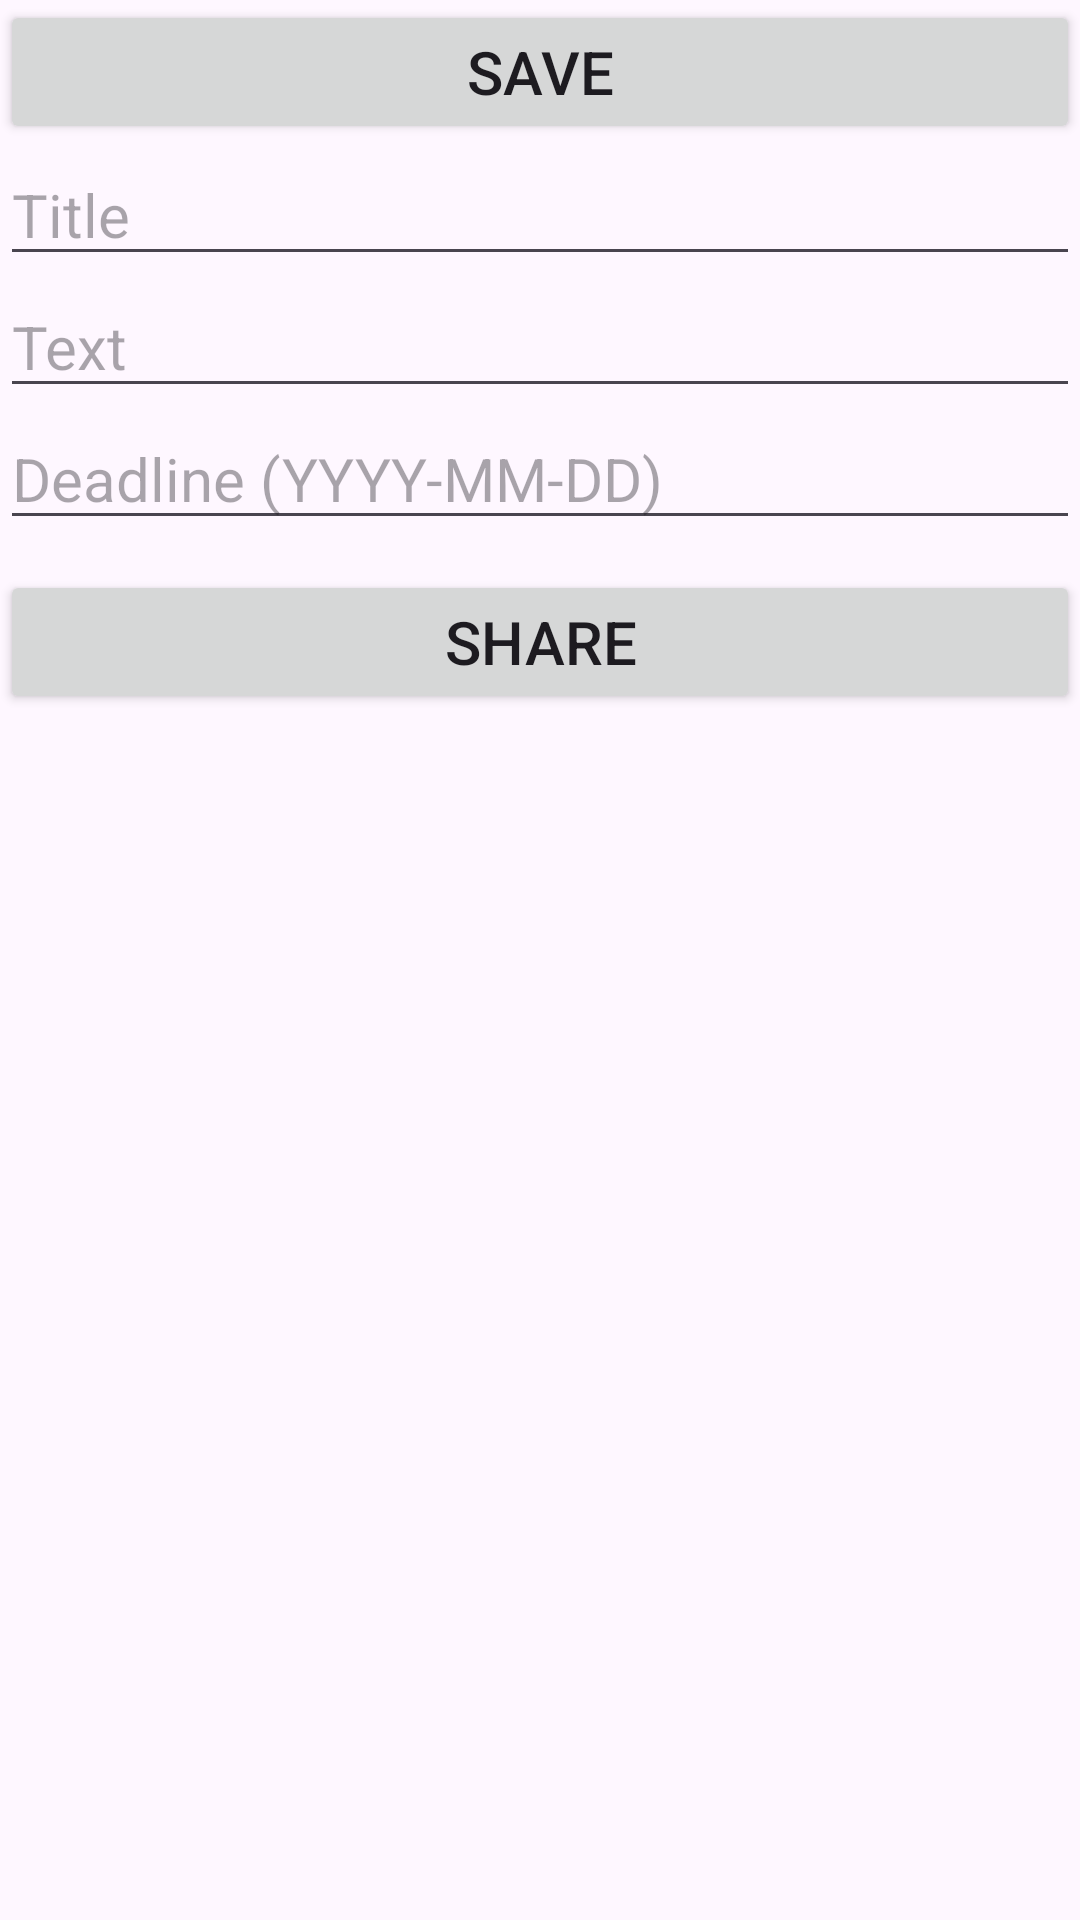

Here is an Android app screen rendered from its layout file. Give the layout XML and the strings, colors and styles it references.
<!-- AndroidManifest.xml: application theme Theme.TodoList -->
<!-- res/layout/activity_todo.xml -->
<?xml version="1.0" encoding="utf-8"?>
<LinearLayout xmlns:android="http://schemas.android.com/apk/res/android"
    xmlns:app="http://schemas.android.com/apk/res-auto"
    xmlns:tools="http://schemas.android.com/tools"
    android:id="@+id/main"
    android:layout_width="match_parent"
    android:layout_height="match_parent"
    android:orientation="vertical"
    tools:context=".TodoActivity">

    <Button
        android:id="@+id/saveTodoButton"
        android:layout_width="match_parent"
        android:layout_height="wrap_content"
        android:text="@string/save"
        android:textSize="20sp" />

    <EditText
        android:id="@+id/titleTodoEdit"
        android:layout_width="match_parent"
        android:layout_height="wrap_content"
        android:ems="10"
        android:hint="@string/title"
        android:inputType="text"
        android:textSize="20sp" />

    <EditText
        android:id="@+id/textTodoEdit"
        android:layout_width="match_parent"
        android:layout_height="wrap_content"
        android:ems="10"
        android:hint="@string/text"
        android:inputType="text"
        android:textSize="20sp" />

    <EditText
        android:id="@+id/deadlineTodoEdit"
        android:layout_width="match_parent"
        android:layout_height="wrap_content"
        android:ems="10"
        android:hint="@string/deadline_yyyy_mm_dd"
        android:inputType="phone"
        android:textSize="20sp" />

    <Button
        android:id="@+id/toggleShareMenuButton"
        android:layout_width="match_parent"
        android:layout_height="wrap_content"
        android:layout_marginTop="10dp"
        android:text="@string/share"
        android:textSize="20sp" />

    <EditText
        android:id="@+id/phoneEdit"
        android:layout_width="match_parent"
        android:layout_height="wrap_content"
        android:ems="10"
        android:hint="@string/phone_number_to_send_sms"
        android:inputType="date"
        android:textSize="20sp"
        android:visibility="gone" />

    <Button
        android:id="@+id/sendSmsToButton"
        android:layout_width="match_parent"
        android:layout_height="wrap_content"
        android:text="@string/send_sms"
        android:textSize="20sp"
        android:visibility="gone" />

</LinearLayout>
<!-- resources referenced by this layout -->
<resources>
  <string name="deadline_yyyy_mm_dd">Deadline (YYYY-MM-DD)</string>
  <string name="phone_number_to_send_sms">Phone number to send sms</string>
  <string name="save">Save</string>
  <string name="send_sms">Send SMS</string>
  <string name="share">Share</string>
  <string name="text">Text</string>
  <string name="title">Title</string>
  <style name="Theme.TodoList" parent="Base.Theme.TodoList" />
  <style name="Base.Theme.TodoList" parent="Theme.Material3.DayNight">
          
          
           <item name="colorPrimary">#4A6FA5</item>
          <item name="colorOnPrimary">#F9F9F9</item>
      </style>
</resources>
